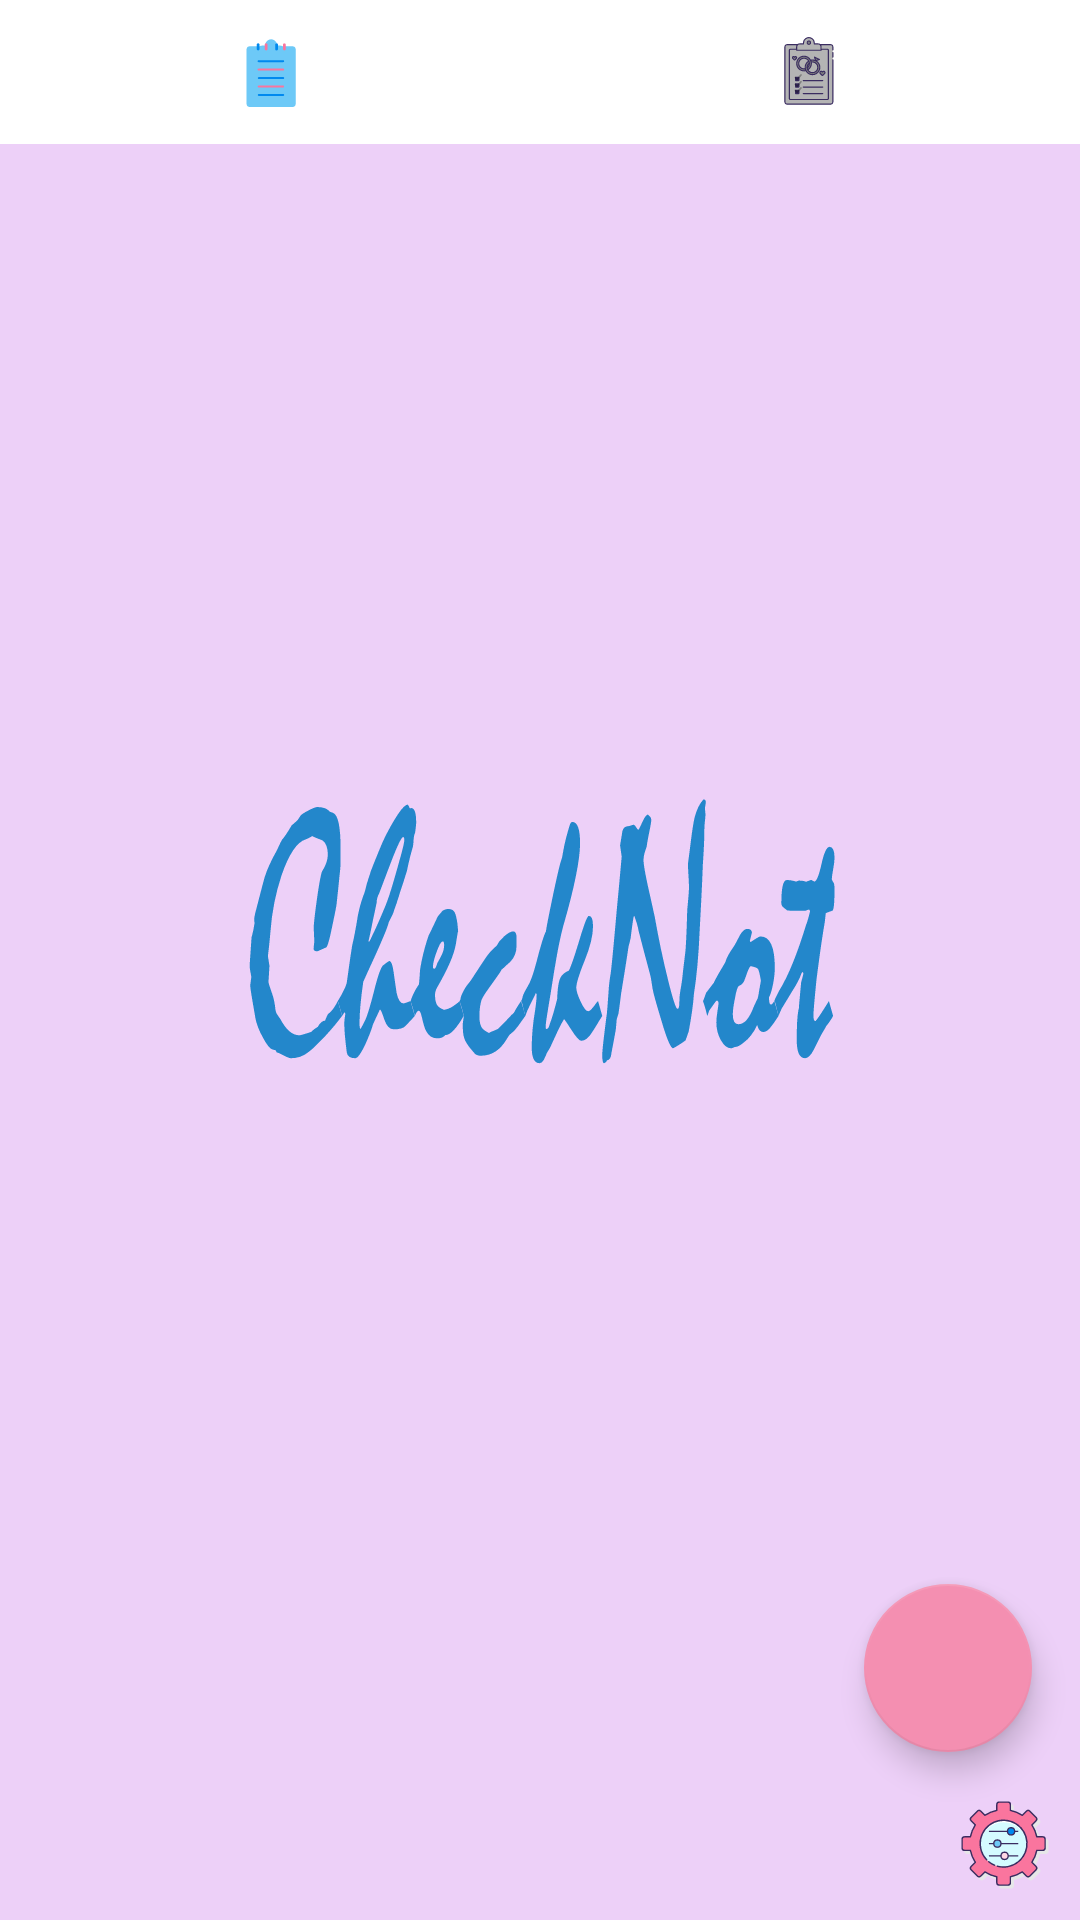

This screen was rendered from an Android layout file. Write that file and the resources it references.
<!-- AndroidManifest.xml: activity theme SplashTheme.CheckNot -->
<!-- res/layout/activity_list_check_not.xml -->
<?xml version="1.0" encoding="utf-8"?>
<androidx.constraintlayout.widget.ConstraintLayout xmlns:android="http://schemas.android.com/apk/res/android"
    xmlns:app="http://schemas.android.com/apk/res-auto"
    xmlns:tools="http://schemas.android.com/tools"
    android:layout_width="match_parent"
    android:layout_height="match_parent"
    tools:context=".ui.ListCheckNotActivity">

    <com.google.android.material.tabs.TabLayout
        android:id="@+id/note_list_tab_layout"
        android:layout_width="match_parent"
        android:layout_height="wrap_content"
        app:layout_constraintEnd_toEndOf="parent"
        app:layout_constraintStart_toStartOf="parent"
        app:layout_constraintTop_toTopOf="parent"
        app:tabIconTint="@null"
        app:tabIndicator="@android:color/transparent">

        <com.google.android.material.tabs.TabItem
            android:layout_width="wrap_content"
            android:layout_height="wrap_content"
            android:icon="@drawable/ic_notes_selector" />

        <com.google.android.material.tabs.TabItem
            android:layout_width="wrap_content"
            android:layout_height="wrap_content"
            android:icon="@drawable/ic_checklist_selector" />

    </com.google.android.material.tabs.TabLayout>

    <androidx.viewpager.widget.ViewPager
        android:id="@+id/note_list_view_pager"
        android:layout_width="match_parent"
        android:layout_height="@dimen/no_dimen"
        app:layout_constraintBottom_toBottomOf="parent"
        app:layout_constraintTop_toBottomOf="@+id/note_list_tab_layout" />

    <com.google.android.material.floatingactionbutton.FloatingActionButton
        android:id="@+id/note_list_fab"
        android:layout_width="wrap_content"
        android:layout_height="wrap_content"
        android:layout_margin="@dimen/fab_margin"
        android:contentDescription="@string/fab_icon"
        app:layout_constraintBottom_toTopOf="@+id/settings"
        app:layout_constraintEnd_toEndOf="parent"
        app:tint="@null" />

    <ImageView
        android:id="@+id/settings"
        android:layout_width="wrap_content"
        android:layout_height="wrap_content"
        android:layout_margin="@dimen/settings_margin"
        android:contentDescription="@string/settings_icon"
        android:elevation="5dp"
        android:src="@drawable/ic_settings"
        app:layout_constraintBottom_toBottomOf="parent"
        app:layout_constraintEnd_toEndOf="parent" />

</androidx.constraintlayout.widget.ConstraintLayout>
<!-- resources referenced by this layout -->
<resources>
  <dimen name="fab_margin">16dp</dimen>
  <dimen name="no_dimen">0dp</dimen>
  <dimen name="settings_margin">10dp</dimen>
  <!-- drawable ic_checklist_selector (drawable) -->
  <?xml version="1.0" encoding="utf-8"?>
  <selector xmlns:android="http://schemas.android.com/apk/res/android">
      <item android:drawable="@drawable/ic_checklist_selected" android:state_selected="true" />
      <item android:drawable="@drawable/ic_checklist_unselected" android:state_selected="false" />
  </selector>
  <!-- drawable ic_notes_selector (drawable) -->
  <?xml version="1.0" encoding="utf-8"?>
  <selector xmlns:android="http://schemas.android.com/apk/res/android">
      <item android:drawable="@drawable/ic_notes_selected" android:state_selected="true" />
      <item android:drawable="@drawable/ic_notes_unselected" android:state_selected="false" />
  </selector>
  <!-- drawable ic_settings: vector/xml drawable (drawable, 6610 chars, omitted) -->
  <string name="fab_icon">Floating Button Icon</string>
  <string name="settings_icon">Settings Icon</string>
  <style name="SplashTheme.CheckNot" parent="Theme.CheckNot">
          <item name="android:windowBackground">@drawable/drawable_splash</item>
      </style>
  <!-- drawable ic_checklist_selected: vector/xml drawable (drawable, 12463 chars, omitted) -->
  <!-- drawable ic_checklist_unselected: vector/xml drawable (drawable, 12500 chars, omitted) -->
  <!-- drawable ic_notes_selected: vector/xml drawable (drawable, 2003 chars, omitted) -->
  <!-- drawable ic_notes_unselected: vector/xml drawable (drawable, 2005 chars, omitted) -->
  <style name="Theme.CheckNot" parent="Theme.MaterialComponents.DayNight.NoActionBar">
          
          <item name="colorPrimary">@color/blue_500</item>
          <item name="colorPrimaryVariant">@color/blue_700</item>
          <item name="colorOnPrimary">@color/white</item>
          
          <item name="colorSecondary">@color/pink_200</item>
          <item name="colorSecondaryVariant">@color/pink_700</item>
          <item name="colorOnSecondary">@color/black</item>
          
          <item name="android:statusBarColor" tools:targetApi="l">?attr/colorPrimaryVariant</item>
          
      </style>
  <!-- drawable drawable_splash (drawable) -->
  <?xml version="1.0" encoding="utf-8"?>
  <layer-list xmlns:android="http://schemas.android.com/apk/res/android">
      <item android:drawable="@color/logo_background" />
      <item android:drawable="@drawable/ic_launcher_foreground" />
  </layer-list>
  <color name="blue_500">#2196F3</color>
  <color name="blue_700">#1976D2</color>
  <color name="white">#FFFFFFFF</color>
  <color name="pink_200">#F48FB1</color>
  <color name="pink_700">#C2185B</color>
  <color name="black">#FF000000</color>
  <color name="logo_background">#EDD0F8</color>
  <!-- drawable ic_launcher_foreground: vector/xml drawable (drawable, 25329 chars, omitted) -->
</resources>
